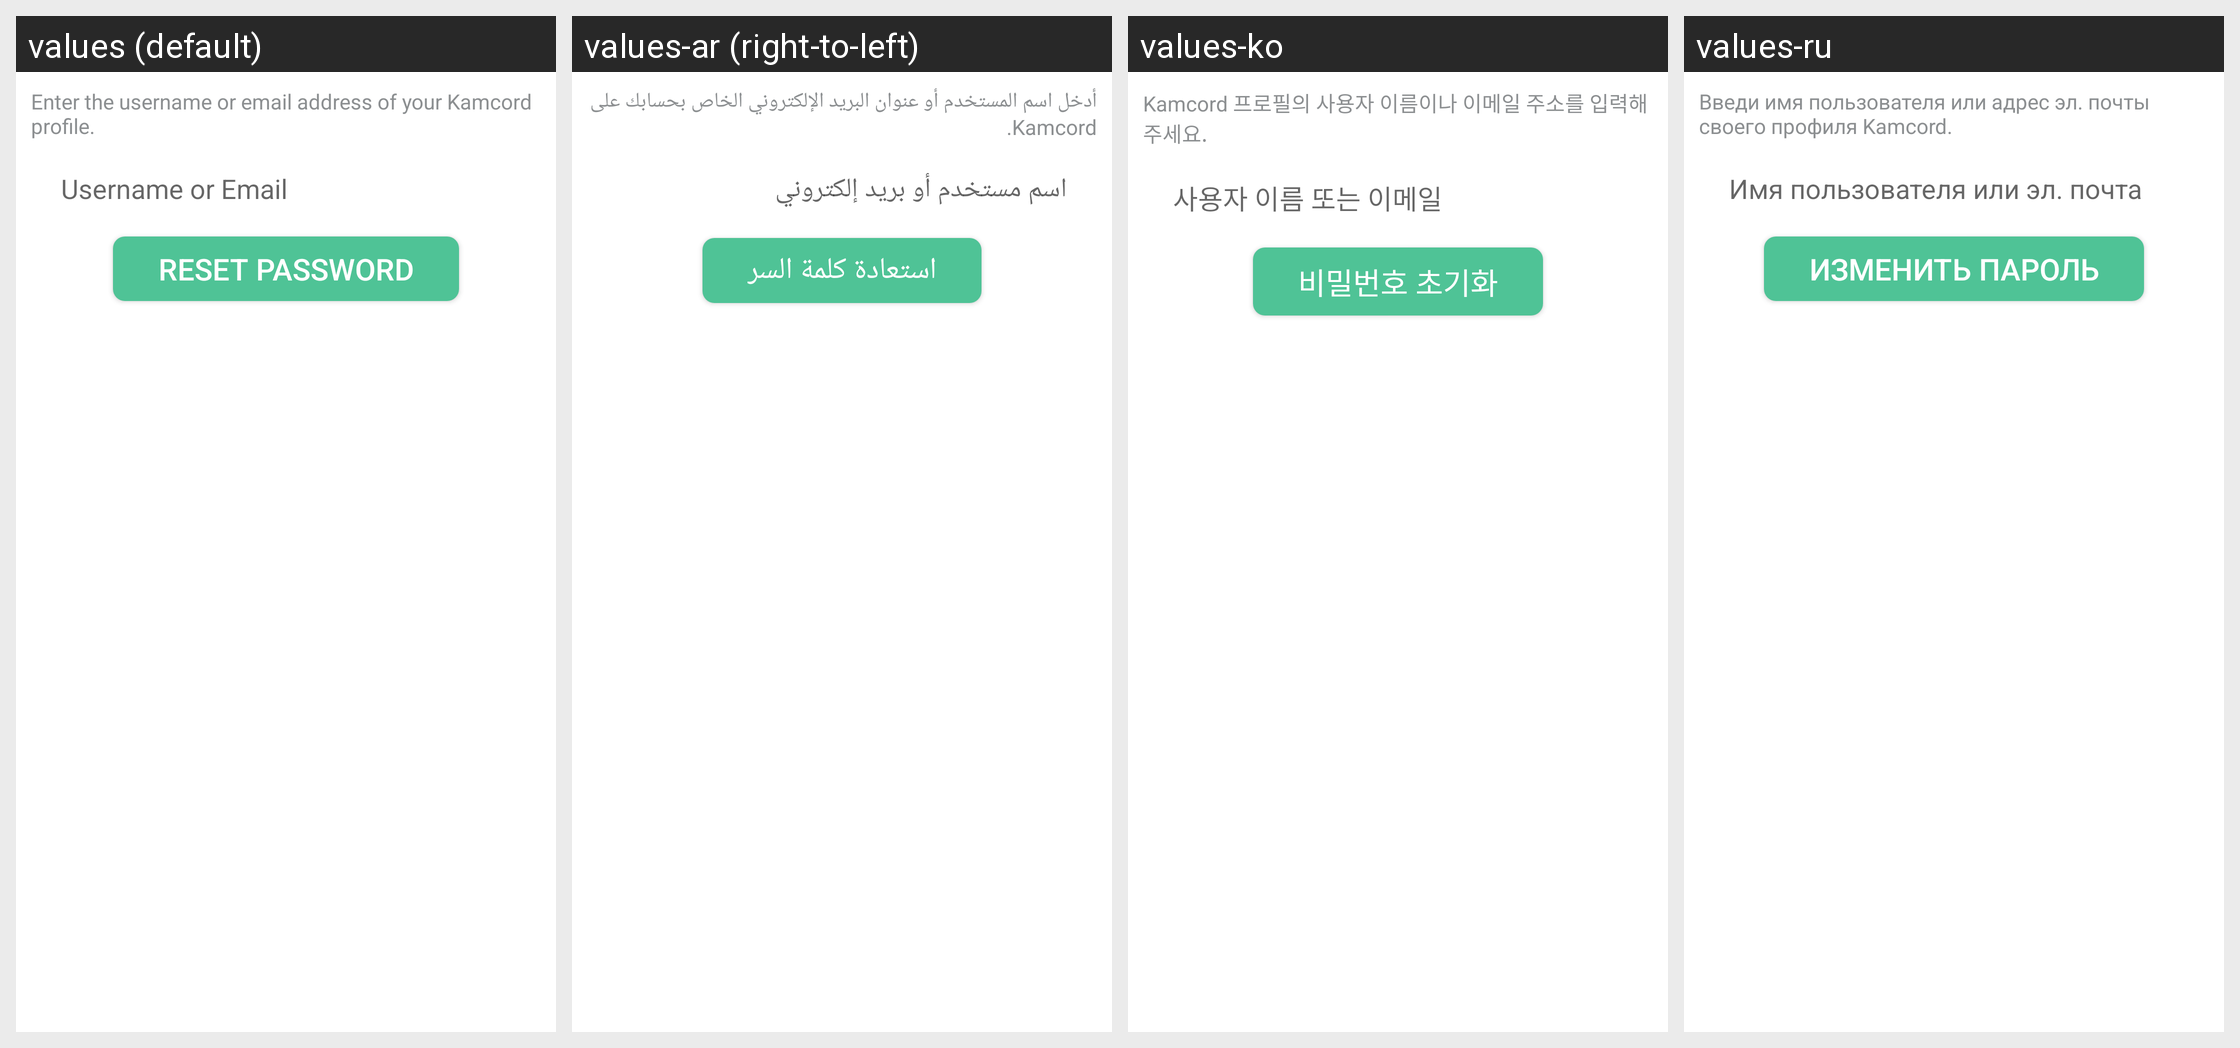

For this localized Android screen grid, give each drawn string resource with its value in every locale shown.
Android screen res/layout/z_kamcord_fragment_forgot_password.xml rendered under 4 locales, left to right: values (default), values-ar (right-to-left), values-ko, values-ru. Device: Nexus 5 (rendered at 1080×1920; each locale shown at half size, 540×960, under a caption strip naming it); theme Theme.MaterialComponents.DayNight.NoActionBar.
Other locales in the repository, not shown: values-de, values-es, values-fr, values-it, values-ja, values-pt-rPT, values-tr, values-zh-rTW.
Strings drawn on this screen, with the default value and each locale's value (text and hints the layout hard-codes, and strings that could not be matched under every locale, appear in the picture but are not listed):

kamcordEnterUsernameOrEmail
  values: Enter the username or email address of your Kamcord profile.
  values-ar: أدخل اسم المستخدم أو عنوان البريد الإلكتروني الخاص بحسابك على Kamcord.
  values-ko: Kamcord 프로필의 사용자 이름이나 이메일 주소를 입력해 주세요.
  values-ru: Введи имя пользователя или адрес эл. почты своего профиля Kamcord.

kamcordUsernameEmail
  values: Username or Email
  values-ar: اسم مستخدم أو بريد إلكتروني
  values-ko: 사용자 이름 또는 이메일
  values-ru: Имя пользователя или эл. почта

kamcordResetPassword
  values: Reset Password
  values-ar: استعادة كلمة السر
  values-ko: 비밀번호 초기화
  values-ru: Изменить пароль
